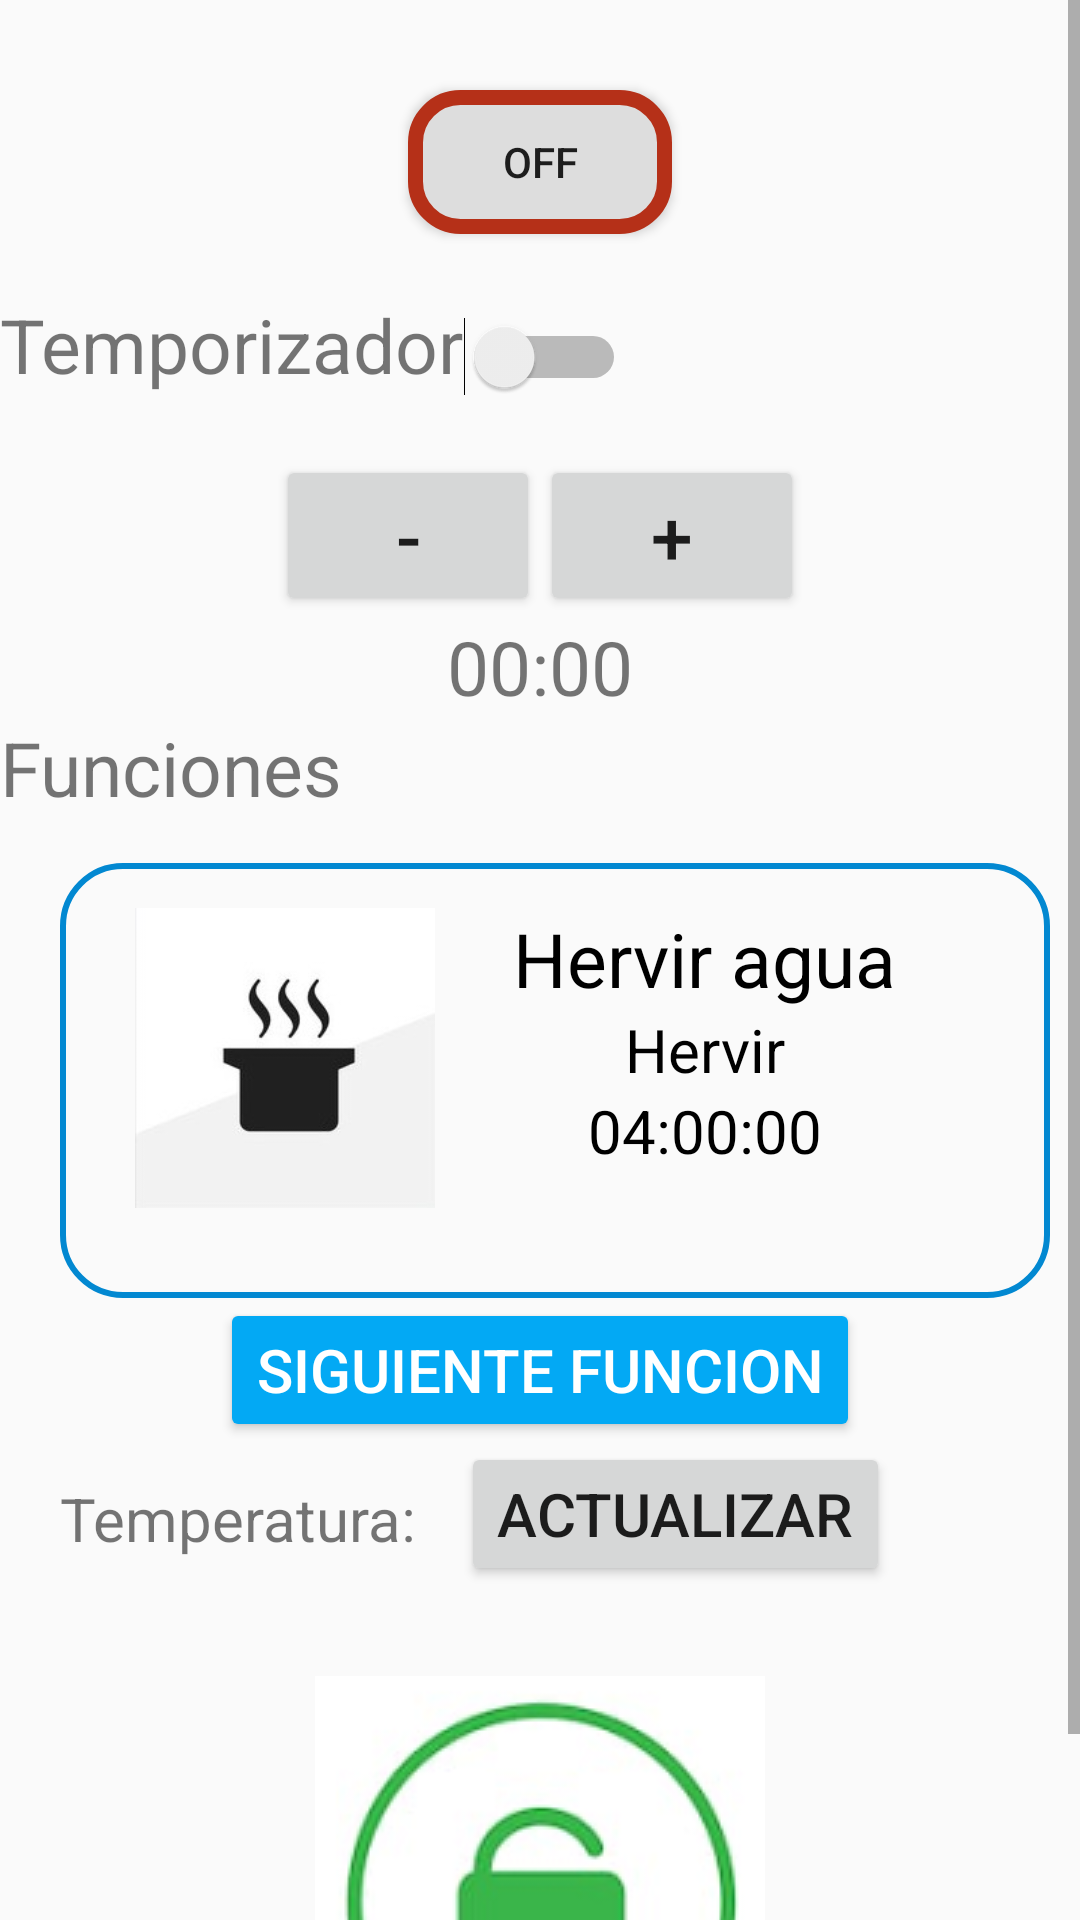

Write the Android layout XML for this screen, with the resource values it uses.
<!-- AndroidManifest.xml: application theme AppTheme -->
<!-- res/layout/control_main.xml -->
<?xml version="1.0" encoding="utf-8"?>
<ScrollView xmlns:android="http://schemas.android.com/apk/res/android"
    android:layout_width="match_parent"
    android:layout_height="match_parent"
    android:orientation="vertical">
    <LinearLayout
        android:layout_width="wrap_content"
        android:layout_height="wrap_content"
        android:orientation="vertical">

        <ToggleButton
            android:id="@+id/onButton"
            android:layout_width="wrap_content"
            android:layout_height="wrap_content"
            android:layout_gravity="center"
            android:layout_marginTop="30dp"
            android:background="@drawable/function_button"
            android:onClick="clickON_OFF"
            android:textOff="OFF"
            android:textOn="ON"></ToggleButton>

        <LinearLayout
            android:id="@+id/linTempo"
            android:layout_width="wrap_content"
            android:layout_height="wrap_content"
            android:layout_gravity="left"
            android:layout_marginTop="20dp"
            android:orientation="horizontal">

            <TextView
                android:id="@+id/temporizador"
                android:layout_width="wrap_content"
                android:layout_height="wrap_content"
                android:text="Temporizador"
                android:textSize="25sp" />

            <Switch
                android:id="@+id/swTemp"
                android:layout_width="wrap_content"
                android:layout_height="wrap_content"
                android:onClick="switchTemp" />

        </LinearLayout>

        <LinearLayout
            android:id="@+id/linTemp"
            android:layout_width="wrap_content"
            android:layout_height="wrap_content"
            android:layout_gravity="center"
            android:layout_marginTop="20dp"
            android:orientation="horizontal">

            <Button
                android:id="@+id/bMenos"
                android:layout_width="wrap_content"
                android:layout_height="wrap_content"
                android:text="-"
                android:textSize="25sp" />

            <Button
                android:id="@+id/bMas"
                android:layout_width="wrap_content"
                android:layout_height="wrap_content"
                android:text="+"
                android:textSize="25sp" />
        </LinearLayout>

        <TextView
            android:id="@+id/tTempo"
            android:layout_width="wrap_content"
            android:layout_height="wrap_content"
            android:layout_gravity="center"
            android:text="00:00"
            android:textSize="25sp" />

        <LinearLayout
            android:id="@+id/linFunciones"
            android:layout_width="wrap_content"
            android:layout_height="wrap_content"
            android:layout_gravity="left"
            android:orientation="vertical">

            <TextView
                android:layout_width="wrap_content"
                android:layout_height="wrap_content"
                android:text="Funciones"
                android:textSize="25sp" />

            <LinearLayout
                android:layout_width="wrap_content"
                android:layout_height="wrap_content"
                android:orientation="horizontal">

                <RelativeLayout
                    android:layout_width="match_parent"
                    android:layout_height="wrap_content"
                    android:layout_marginLeft="20dp"
                    android:layout_marginTop="15dp"
                    android:layout_marginRight="10dp"
                    android:background="@drawable/deviceelementbackground"
                    android:paddingLeft="25dp"
                    android:paddingTop="15dp"
                    android:paddingRight="25dp"
                    android:paddingBottom="10dp">

                    <ImageView
                        android:id="@+id/functionTypeIcon"
                        android:layout_width="100dp"
                        android:layout_height="100dp"
                        android:layout_marginBottom="20dp"
                        android:scaleType="fitCenter"
                        android:src="@drawable/boil" />

                    <LinearLayout
                        android:layout_width="match_parent"
                        android:layout_height="wrap_content"
                        android:layout_toRightOf="@+id/functionTypeIcon"
                        android:orientation="vertical">

                        <TextView
                            android:id="@+id/functionName"
                            android:layout_width="wrap_content"
                            android:layout_height="wrap_content"
                            android:layout_gravity="center"
                            android:text="Hervir agua"
                            android:textColor="#000"
                            android:textSize="25sp" />

                        <TextView
                            android:id="@+id/functionType"
                            android:layout_width="wrap_content"
                            android:layout_height="wrap_content"
                            android:layout_gravity="center"
                            android:text="Hervir"
                            android:textColor="#000"
                            android:textSize="20sp" />

                        <TextView
                            android:id="@+id/functionTime"
                            android:layout_width="wrap_content"
                            android:layout_height="wrap_content"
                            android:layout_gravity="center"
                            android:text="04:00:00"
                            android:textColor="#000"
                            android:textSize="20sp" />
                    </LinearLayout>

                </RelativeLayout>

            </LinearLayout>

            <Button
                android:id="@+id/sigFuncion"
                android:layout_width="wrap_content"
                android:layout_height="wrap_content"
                android:layout_gravity="center_horizontal"
                android:backgroundTint="@color/primary"
                android:text="Siguiente Funcion"
                android:textColor="#FFFFFF"
                android:textSize="20dp" />
        </LinearLayout>

        <LinearLayout
            android:layout_width="match_parent"
            android:layout_height="wrap_content"
            android:orientation="horizontal"
            android:layout_gravity="center_horizontal">

            <TextView
                android:layout_width="wrap_content"
                android:layout_height="wrap_content"
                android:layout_gravity="center_horizontal"
                android:gravity="center_vertical"
                android:paddingTop="12dp"
                android:layout_marginLeft="20dp"
                android:text="Temperatura: "
                android:id="@+id/temperatura"
                android:textSize="20sp" />
            <Button
                android:layout_width="wrap_content"
                android:layout_height="wrap_content"
                android:id="@+id/actualizarTemp"
                android:text="Actualizar"
                android:textSize="20sp"
                android:layout_marginLeft="10dp" />

    </LinearLayout>

        <ToggleButton
            android:id="@+id/tBloqueo"
            android:layout_width="wrap_content"
            android:layout_height="wrap_content"
            android:layout_gravity="center"
            android:layout_marginTop="30dp"
            android:background="@drawable/lock_button"
            android:onClick="clickBloqueo"
            android:textOff=""
            android:textOn="" />
    </LinearLayout>


</ScrollView>
<!-- resources referenced by this layout -->
<resources>
  <color name="primary">#03A9F4</color>
  <!-- drawable boil: jpg bitmap (drawable, 7335 bytes) -->
  <!-- drawable deviceelementbackground (drawable) -->
  <?xml version="1.0" encoding="utf-8"?>
  <selector xmlns:android="http://schemas.android.com/apk/res/android">
      <item android:state_pressed="true">
          <shape
              android:padding="1dp"
              android:shape="rectangle">
              <stroke
                  android:width="5dp"
                  android:color="@color/primary_dark" />
              <corners android:radius="30dp"/>
              <gradient android:startColor="#FFFF"
                  android:endColor="#FFFF"/>
          </shape>
      </item>
      <item android:state_pressed="false">
          <shape
              android:padding="1dp"
              android:shape="rectangle">
              <stroke
                  android:width="2dp"
                  android:color="@color/primary_dark" />
              <corners android:radius="20dp"/>
          </shape>
      </item>
  </selector>
  <!-- drawable function_button (drawable) -->
  <?xml version="1.0" encoding="utf-8"?>
  <selector
      xmlns:android="http://schemas.android.com/apk/res/android">
      <item android:state_checked="false">
          <shape
              android:shape="rectangle">
              <corners
                  android:radius="15dp"/>
              <gradient android:endColor="#DDD"
                  android:startColor="#DDD"/>
              <stroke android:width="5dp"
                  android:color="#B53018"/>
          </shape>
      </item>
      <item android:state_checked="true">
          <shape
              android:shape="rectangle">
              <corners
                  android:radius="15dp"/>
              <gradient android:endColor="#DDD"
                  android:startColor="#DDD"/>
              <stroke android:width="5dp"
                  android:color="#13B343"/>
          </shape>
      </item>
  </selector>
  <!-- drawable lock_button (drawable) -->
  <?xml version="1.0" encoding="utf-8"?>
  <selector
      xmlns:android="http://schemas.android.com/apk/res/android">
      <item android:state_checked="false"
          android:drawable="@drawable/unlock">
          <shape
              android:shape="rectangle">
              <corners
                  android:radius="15dp"/>
              <gradient android:endColor="#DDD"
                  android:startColor="#DDD"/>
              <stroke android:width="5dp"
                  android:color="#B53018"/>
          </shape>
      </item>
      <item android:state_checked="true"
          android:drawable="@drawable/lock">
          <shape
              android:shape="rectangle">
              <corners
                  android:radius="15dp"/>
              <gradient android:endColor="#DDD"
                  android:startColor="#DDD"/>
              <stroke android:width="5dp"
                  android:color="#13B343"/>
          </shape>
      </item>
  </selector>
  <style name="AppTheme" parent="Theme.AppCompat.Light.DarkActionBar">
          
          <item name="colorPrimary">@color/primary</item>
          <item name="colorPrimaryDark">@color/primary_dark</item>
          <item name="colorAccent">@color/accent</item>
      </style>
  <color name="primary_dark">#0288D1</color>
  <!-- drawable unlock: png bitmap (drawable, 22170 bytes) -->
  <!-- drawable lock: png bitmap (drawable, 23265 bytes) -->
  <color name="accent">#536DFE</color>
</resources>
